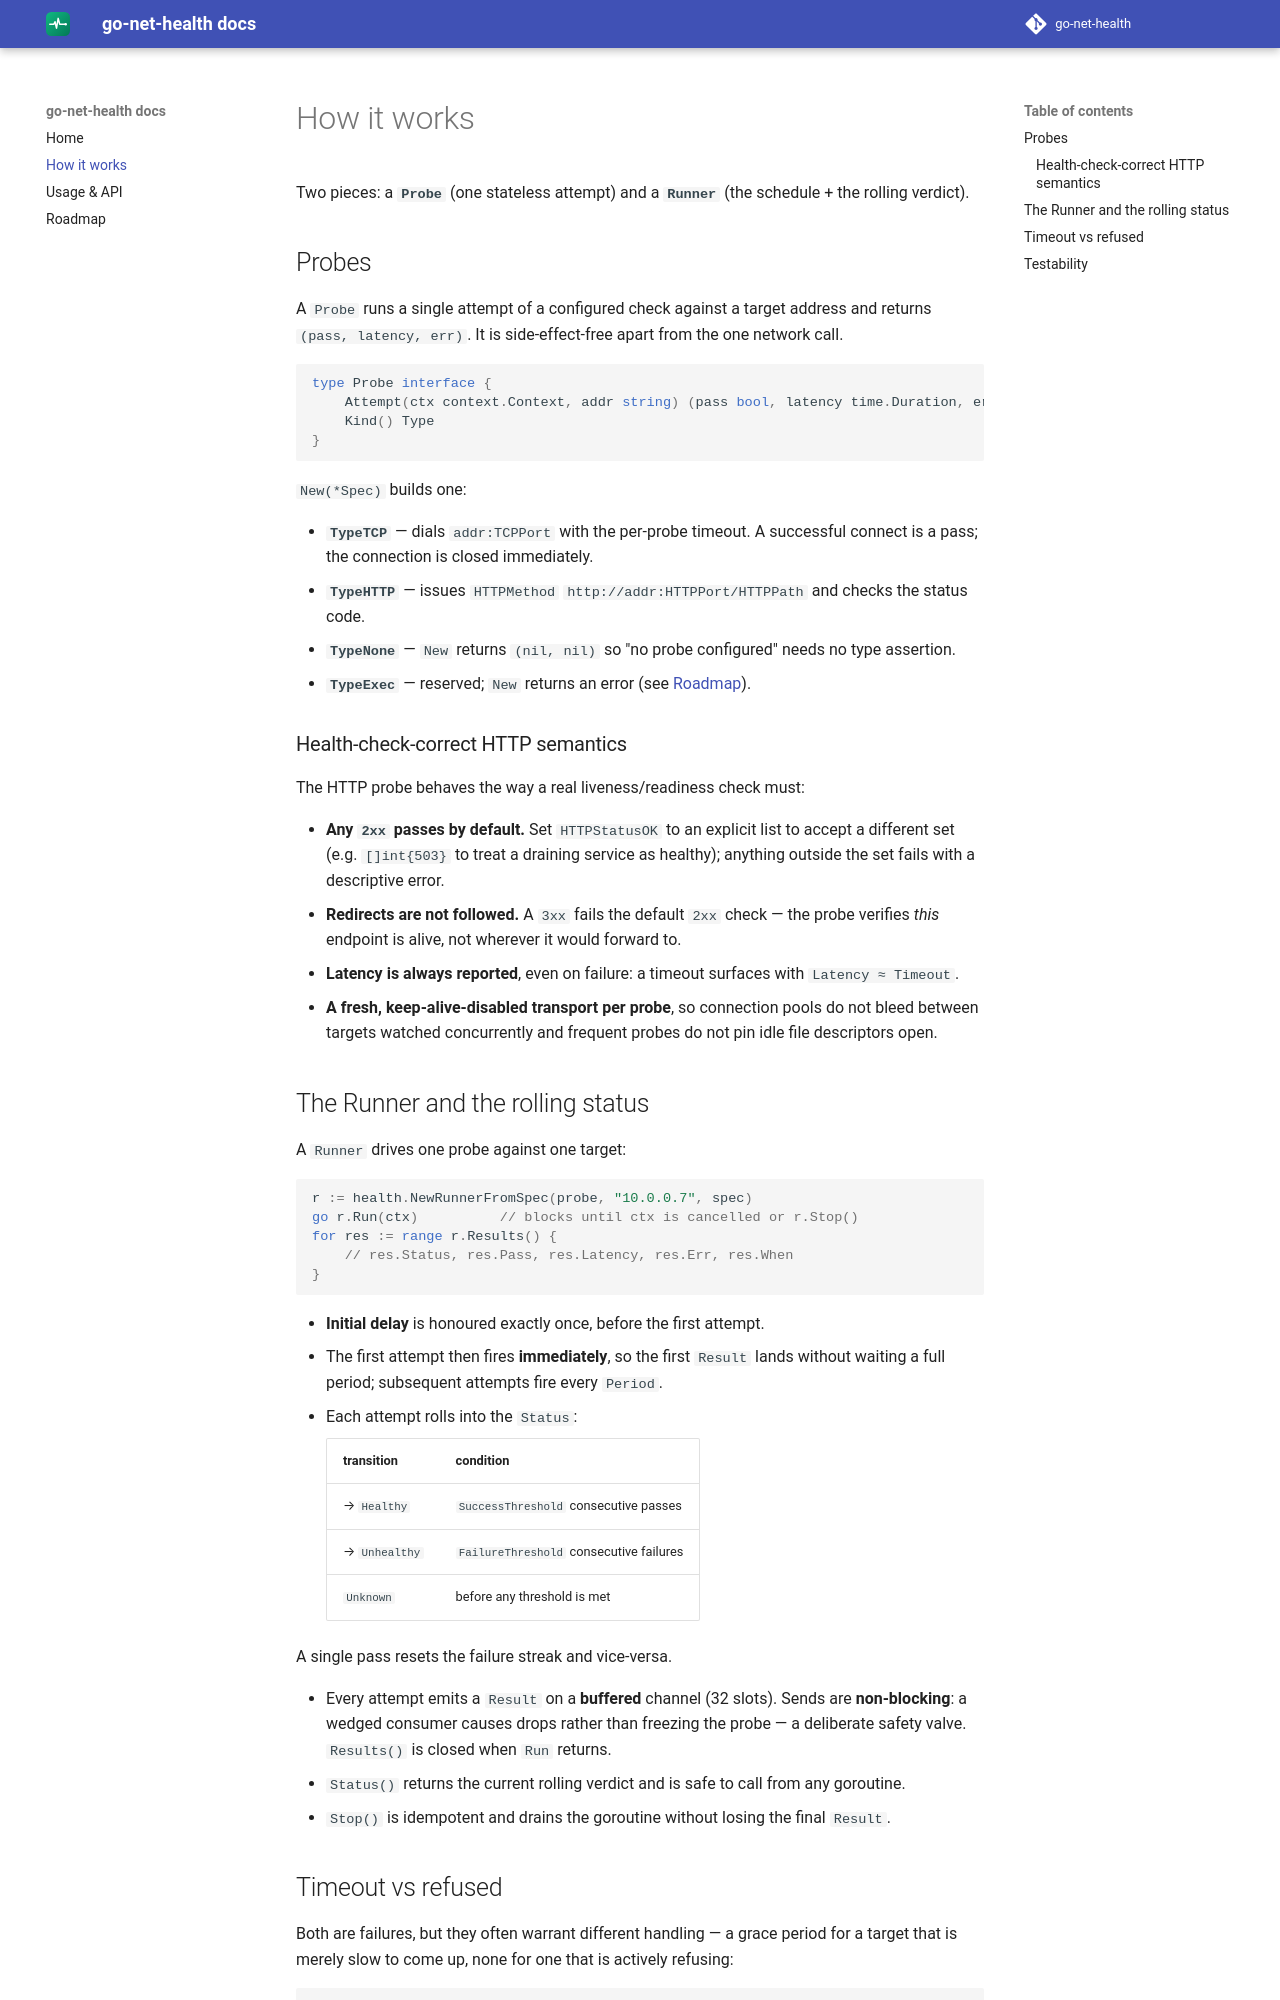

repository: go-net-health/docs · page: 0.1/how-it-works/index.html · generator: mkdocs

# How it works

Two pieces: a **`Probe`** (one stateless attempt) and a **`Runner`** (the
schedule + the rolling verdict).

## Probes

A `Probe` runs a single attempt of a configured check against a target address
and returns `(pass, latency, err)`. It is side-effect-free apart from the one
network call.

```go
type Probe interface {
	Attempt(ctx context.Context, addr string) (pass bool, latency time.Duration, err error)
	Kind() Type
}
```

`New(*Spec)` builds one:

- **`TypeTCP`** — dials `addr:TCPPort` with the per-probe timeout. A successful
  connect is a pass; the connection is closed immediately.
- **`TypeHTTP`** — issues `HTTPMethod` `http://addr:HTTPPort/HTTPPath` and checks
  the status code.
- **`TypeNone`** — `New` returns `(nil, nil)` so "no probe configured" needs no
  type assertion.
- **`TypeExec`** — reserved; `New` returns an error (see [Roadmap](roadmap.md)).

### Health-check-correct HTTP semantics

The HTTP probe behaves the way a real liveness/readiness check must:

- **Any `2xx` passes by default.** Set `HTTPStatusOK` to an explicit list to
  accept a different set (e.g. `[]int{503}` to treat a draining service as
  healthy); anything outside the set fails with a descriptive error.
- **Redirects are not followed.** A `3xx` fails the default `2xx` check — the
  probe verifies *this* endpoint is alive, not wherever it would forward to.
- **Latency is always reported**, even on failure: a timeout surfaces with
  `Latency ≈ Timeout`.
- **A fresh, keep-alive-disabled transport per probe**, so connection pools do
  not bleed between targets watched concurrently and frequent probes do not pin
  idle file descriptors open.

## The Runner and the rolling status

A `Runner` drives one probe against one target:

```go
r := health.NewRunnerFromSpec(probe, "10.0.0.7", spec)
go r.Run(ctx)          // blocks until ctx is cancelled or r.Stop()
for res := range r.Results() {
	// res.Status, res.Pass, res.Latency, res.Err, res.When
}
```

- **Initial delay** is honoured exactly once, before the first attempt.
- The first attempt then fires **immediately**, so the first `Result` lands
  without waiting a full period; subsequent attempts fire every `Period`.
- Each attempt rolls into the `Status`:

    | transition | condition |
    | --- | --- |
    | → `Healthy` | `SuccessThreshold` consecutive passes |
    | → `Unhealthy` | `FailureThreshold` consecutive failures |
    | `Unknown` | before any threshold is met |

  A single pass resets the failure streak and vice-versa.

- Every attempt emits a `Result` on a **buffered** channel (32 slots). Sends are
  **non-blocking**: a wedged consumer causes drops rather than freezing the
  probe — a deliberate safety valve. `Results()` is closed when `Run` returns.
- `Status()` returns the current rolling verdict and is safe to call from any
  goroutine.
- `Stop()` is idempotent and drains the goroutine without losing the final
  `Result`.
